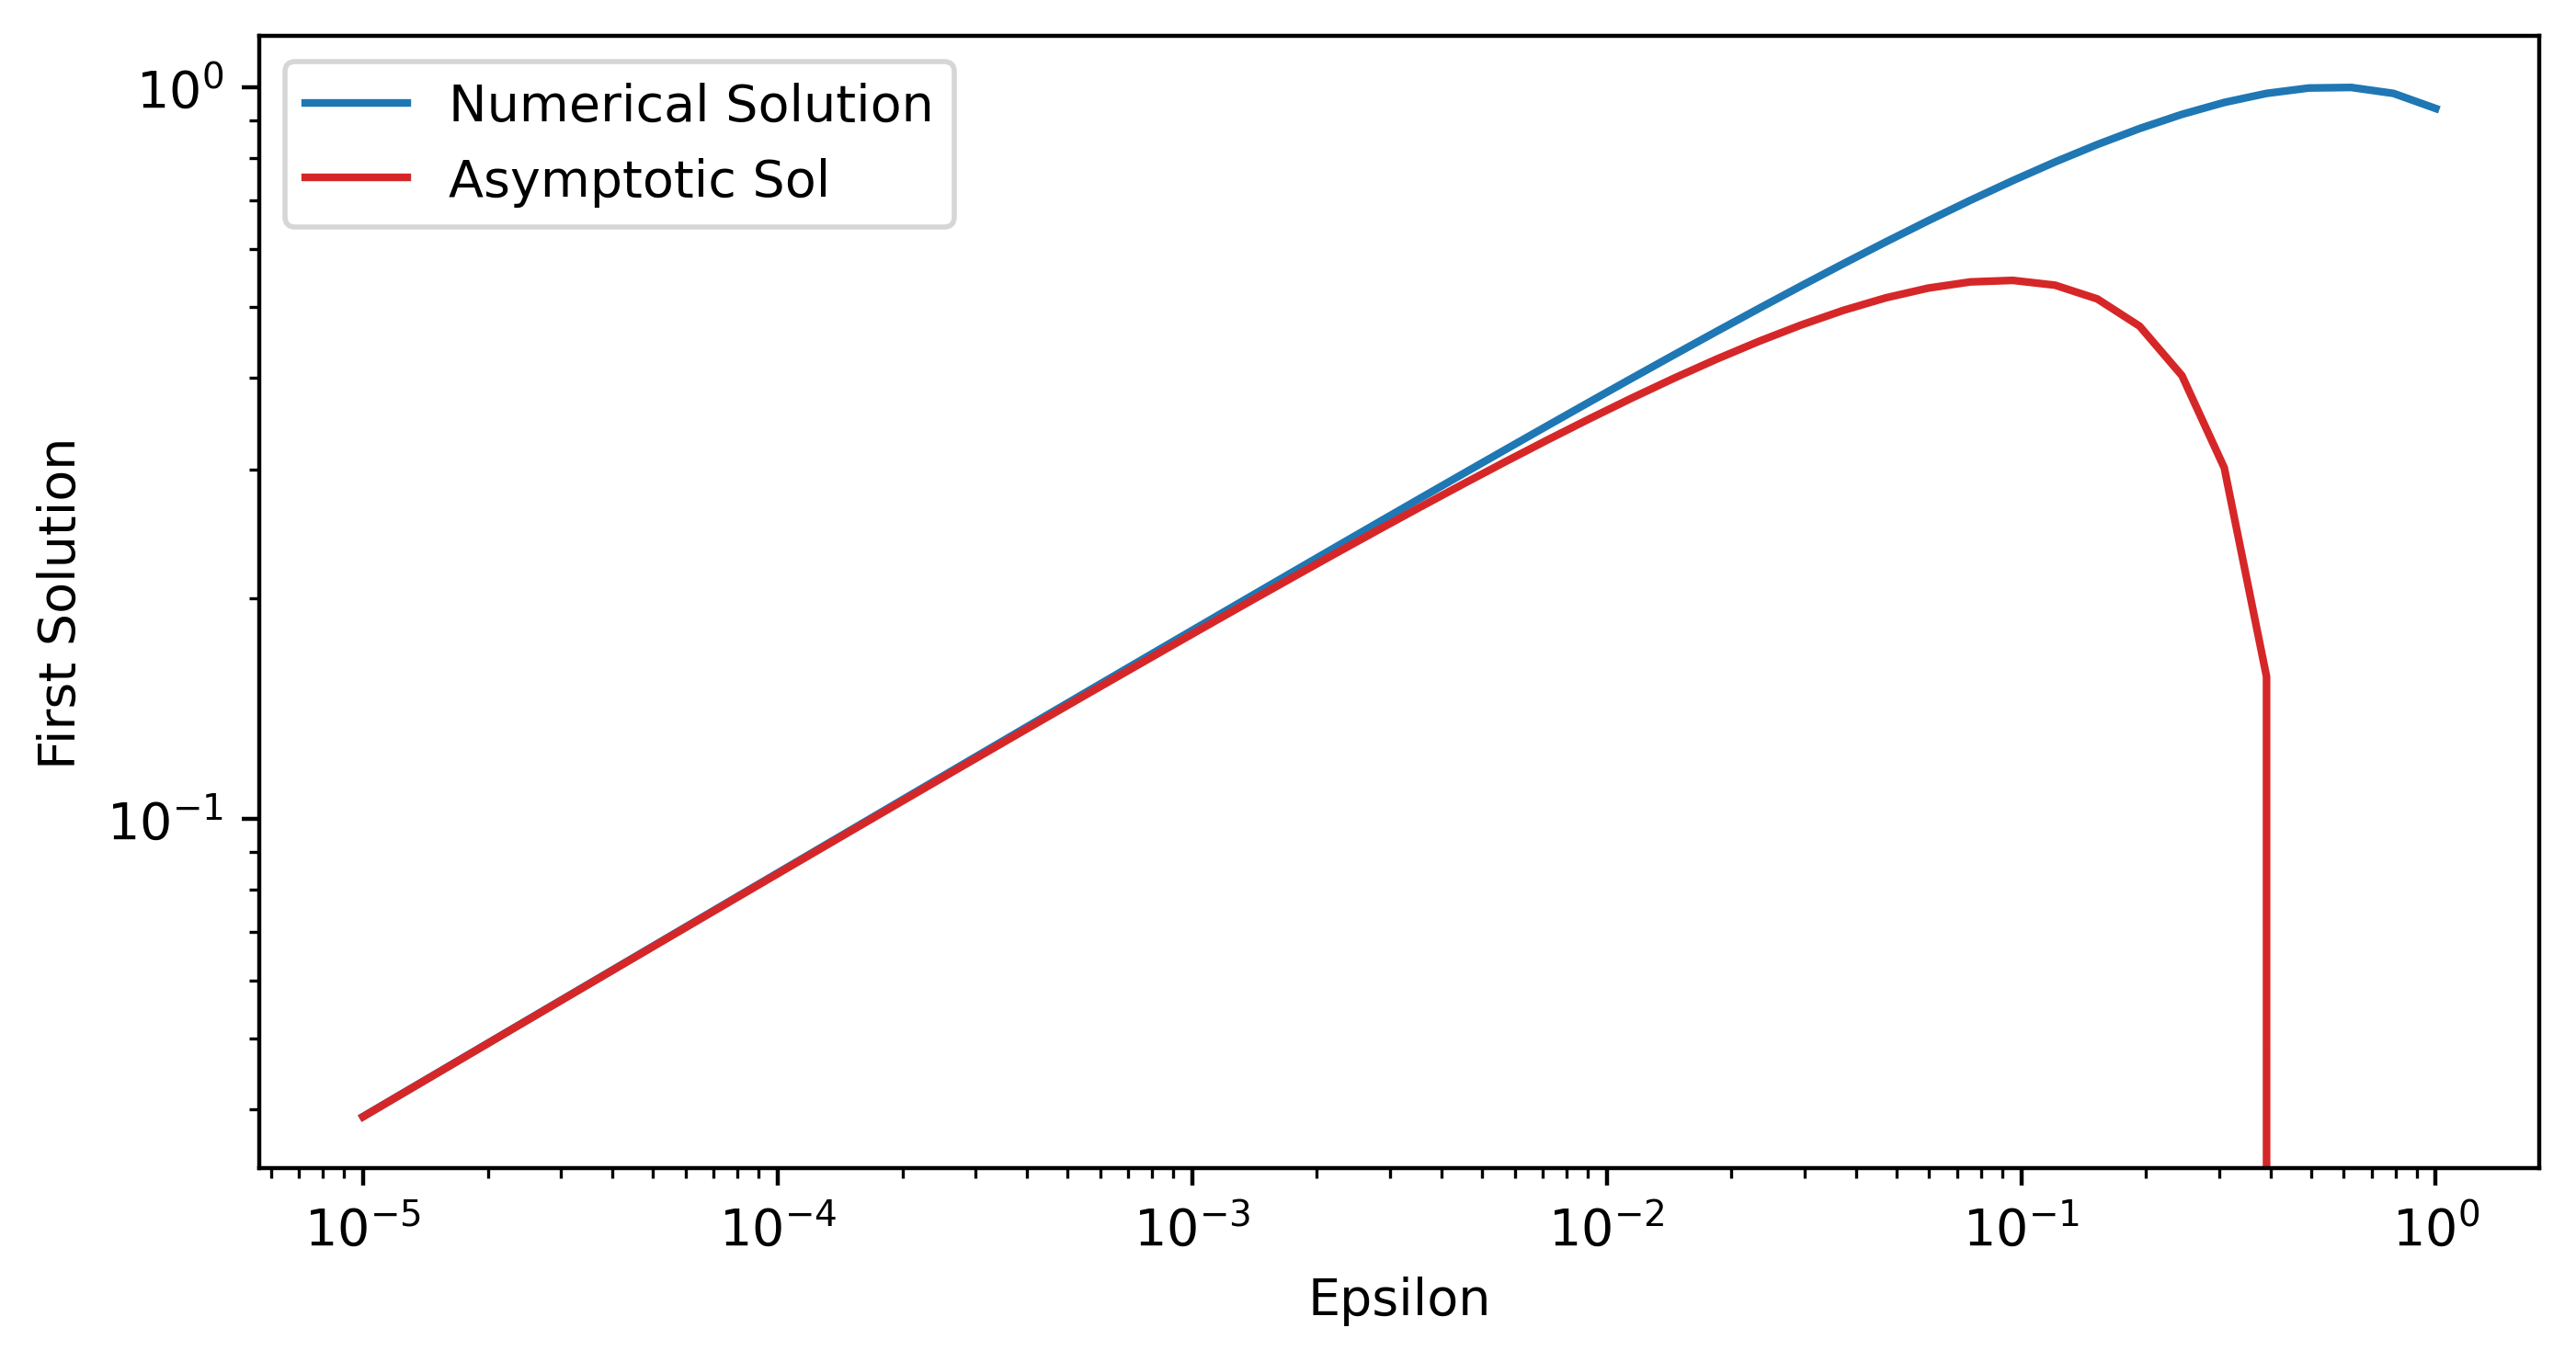

Write the Python code that produced this figure.
# -*- coding: utf-8 -*-
"""
Created on Wed Aug  9 16:34:41 2023

@author: ryanw
"""

import numpy as np
import scipy.optimize as opt
import matplotlib.pyplot as plt


def func(x, eps):
    return np.sin(x + eps) - x
def prime(x, eps):
    return 4 * eps * x**3 - 1
    
def solone(eps):
    return eps**(1/3) * np.cbrt(6) - eps

eps = np.logspace(-5, 0, 50)
# xs = np.linspace(0, 2, 200)
ys = np.zeros(len(eps))
for i, ep in enumerate(eps):
    # roots = opt.brentq(func, -2, ep**(-1/3), args=(ep,))
    ys[i] = opt.fsolve(func, -4, args=(ep,))
    # print(roots)
    # ys[i] = 

fig, ax = plt.subplots(figsize=(8, 4))

ax.plot(eps, ys, c='tab:blue', label='Numerical Solution')
ax.plot(eps, solone(eps), c='tab:red', label="Asymptotic Sol")
ax.set_xlabel("Epsilon")
ax.set_ylabel("First Solution")
ax.legend()
ax.set_xscale('log')
ax.set_yscale('log')
# ax.set_yscale('log')
# ax.set_xscale('log')

fig.savefig("Q3.png", dpi=400, bbox_inches='tight')